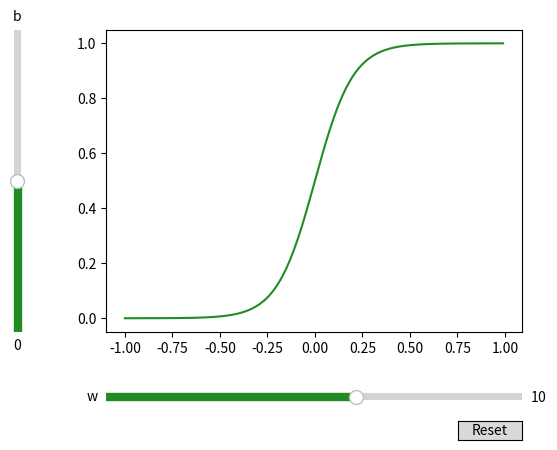

Write Python code to recreate this figure.
import numpy as np
import matplotlib.pyplot as plt
from matplotlib.widgets import Slider, Button

# Define the x inputs
x = np.arange(-1, 1, 0.01)

# Define initial parameters w, b
W_MIN = -50.0
W_MAX = 50.0
W_INIT = 10.0

B_MIN = -20.0
B_MAX = 20.0
B_INIT = 0.0

COLOR = "forestgreen"


# Define the sigmoid function for logistic regression
def sigmoid(x: np.ndarray, w: float, b: float) -> np.ndarray:
    z = np.dot(x, w) + b
    y = 1 / (1 + np.exp(-z))
    return y


# Compute the y values
y = sigmoid(x, W_INIT, B_INIT)

# Create the plot, adjust it's position and plot the graph
fig, ax = plt.subplots()
fig.subplots_adjust(left=0.25, bottom=0.25)
(line,) = ax.plot(x, y, c=COLOR)

# Create two sliders for the w and b parameter
ax_w = fig.add_axes([0.25, 0.1, 0.65, 0.03])
w_slider = Slider(
    ax=ax_w, label="w", color=COLOR, valmin=W_MIN, valmax=W_MAX, valinit=W_INIT
)

ax_b = fig.add_axes([0.1, 0.25, 0.0225, 0.63])
b_slider = Slider(
    ax=ax_b,
    label="b",
    color=COLOR,
    valmin=B_MIN,
    valmax=B_MAX,
    valinit=B_INIT,
    orientation="vertical",
)

# Create and place a reset button
resetax = fig.add_axes([0.8, 0.025, 0.1, 0.04])
button = Button(resetax, "Reset", hovercolor=COLOR)


# Define an update function for the sliders on-changed event
def update(val):
    """Updates the y values according to the w and b slider values"""
    line.set_ydata(sigmoid(x, w_slider.val, b_slider.val))
    fig.canvas.draw_idle()


# Define a reset function for the buttons on-clicked event
def reset(event):
    """Resets the slider values to the initial values of w and b"""
    w_slider.reset()
    b_slider.reset()


# Connect the update function to sliders on-changed events
w_slider.on_changed(update)
b_slider.on_changed(update)

# Connect the onclick event of the reset button to reset function
button.on_clicked(reset)

# Show the plot
plt.show()
